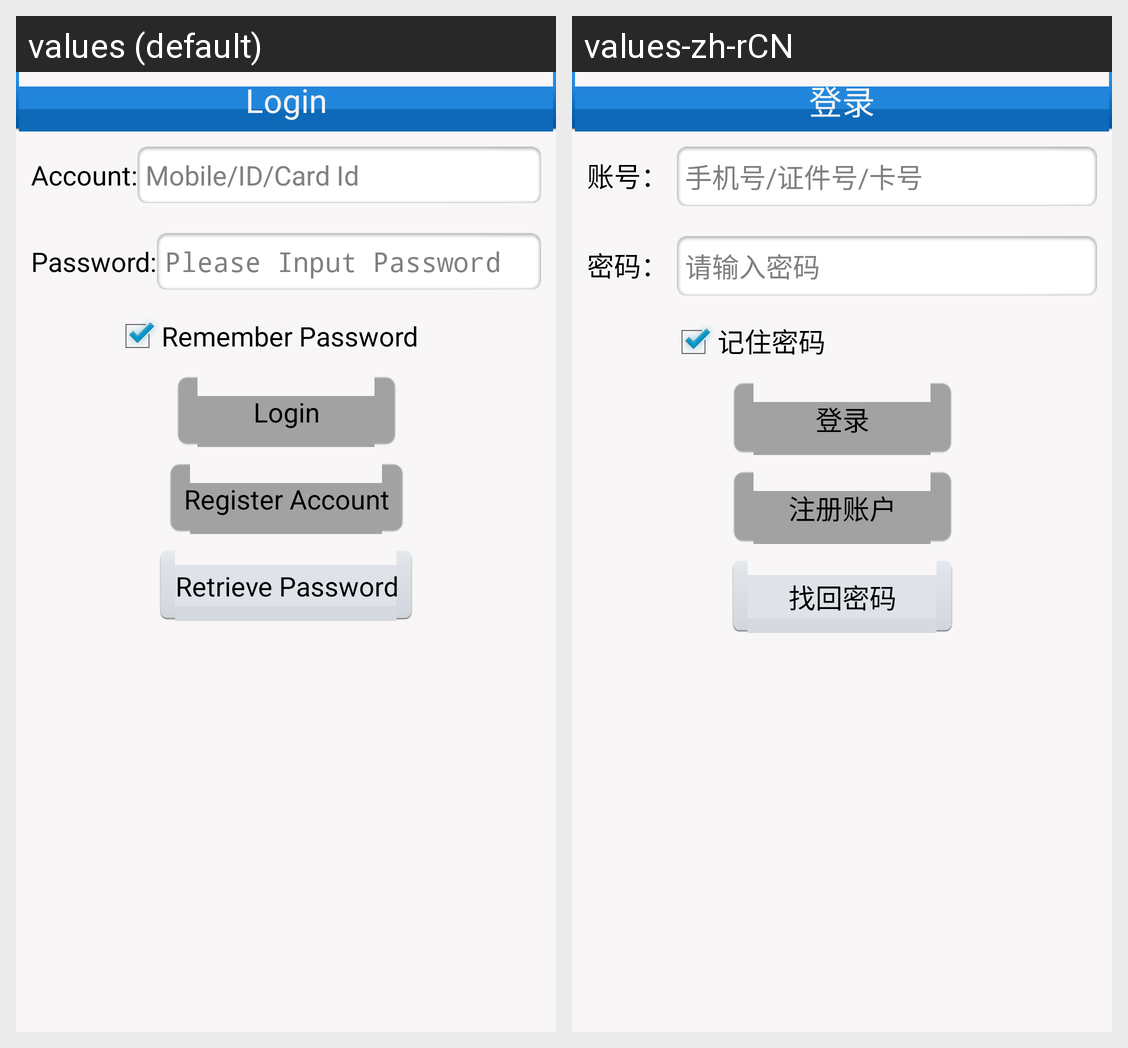

Here is an Android app screen in its default locale and in the app's own translations. Write out the translated-string differences for the strings that appear on this screen.
Android screen res/layout/activity_login.xml rendered under 2 locales, left to right: values (default), values-zh-rCN. Device: Nexus 5 (rendered at 1080×1920; each locale shown at half size, 540×960, under a caption strip naming it); theme AppTheme.
Strings drawn on this screen, with the default value and each locale's value (text and hints the layout hard-codes, and strings that could not be matched under every locale, appear in the picture but are not listed):

login_button_text
  values: Login
  values-zh-rCN: 登录

account_label
  values: Account:
  values-zh-rCN: 账号：

account_edit_hint
  values: Mobile/ID/Card Id
  values-zh-rCN: 手机号/证件号/卡号

password_label
  values: Password:
  values-zh-rCN: 密码：

password_edit_hint
  values: Please Input Password
  values-zh-rCN: 请输入密码

remember_password_label
  values: Remember Password
  values-zh-rCN: 记住密码

register_account_label
  values: Register Account
  values-zh-rCN: 注册账户

retrieve_password_label
  values: Retrieve Password
  values-zh-rCN: 找回密码
